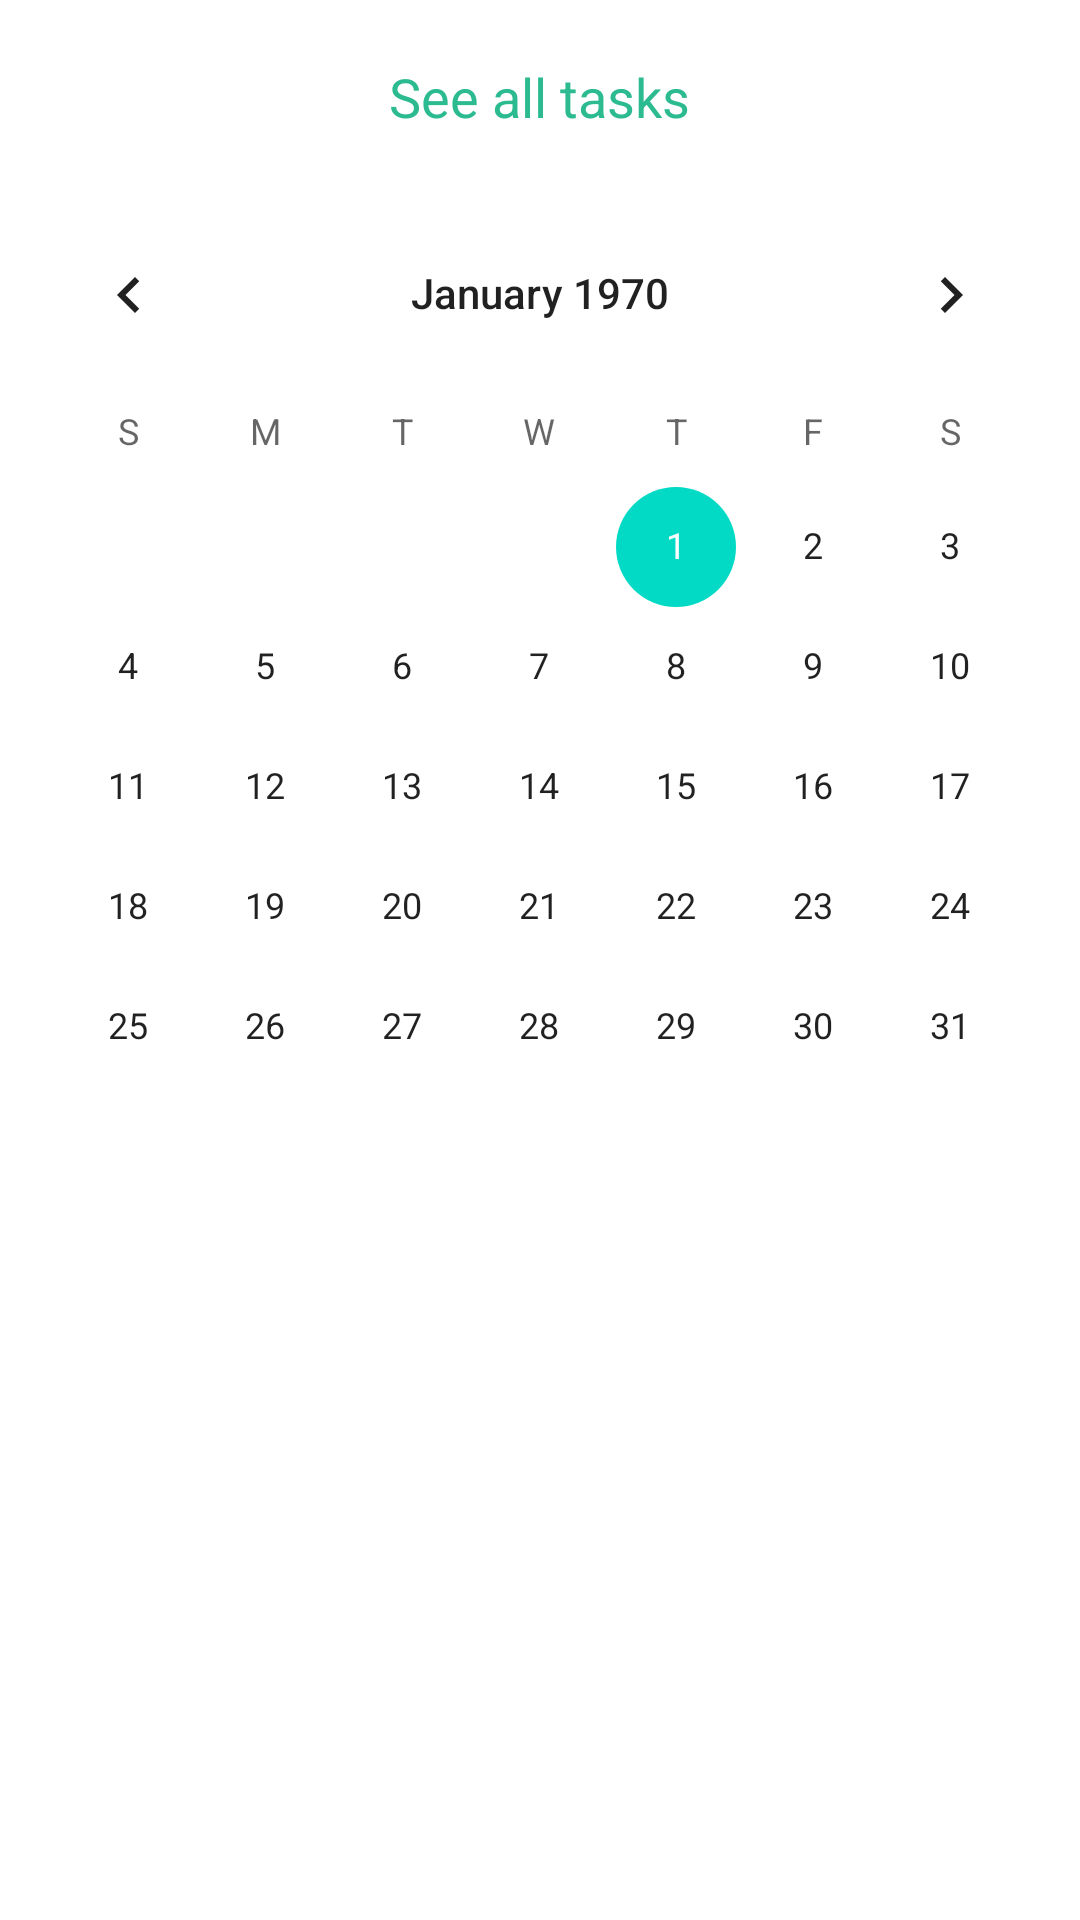

This screen was rendered from an Android layout file. Write that file and the resources it references.
<!-- AndroidManifest.xml: application theme Theme.HealthProjectV -->
<!-- res/layout/fragment_calendar_view.xml -->
<?xml version="1.0" encoding="utf-8"?>
<LinearLayout
    xmlns:android="http://schemas.android.com/apk/res/android"
    xmlns:tools="http://schemas.android.com/tools"
    android:layout_width="match_parent"
    android:layout_height="match_parent"
    android:orientation="vertical">

    <FrameLayout
        android:layout_width="match_parent"
        android:layout_height="wrap_content"
        android:paddingTop="20dp"
        android:paddingBottom="20dp">

        <ImageView
            android:layout_width="wrap_content"
            android:layout_height="wrap_content"
            android:layout_marginLeft="20dp"
            android:id="@+id/back"
            android:background="@drawable/ic_arrow_back_black_24dp"/>

    <TextView
        android:layout_width="wrap_content"
        android:layout_height="wrap_content"
        android:textColor="@color/colorAccent"
        android:text="See all tasks"
        android:textSize="18sp"
        android:layout_gravity="center_horizontal"/>

    </FrameLayout>

    <CalendarView
        android:id="@+id/calendarView"
        android:layout_width="match_parent"
        android:layout_marginBottom="30dp"
        android:layout_height="match_parent"
        tools:ignore="MissingClass" />



</LinearLayout>
<!-- resources referenced by this layout -->
<resources>
  <color name="colorAccent">#2CBA90</color>
  <style name="Theme.HealthProjectV" parent="Theme.MaterialComponents.DayNight.NoActionBar">
          
          <item name="colorPrimary">#2CBA90</item>
  
          <item name="colorPrimaryVariant">@color/purple_700</item>
          <item name="colorOnPrimary">@color/white</item>
          
          <item name="colorSecondary">@color/teal_200</item>
          <item name="colorSecondaryVariant">@color/teal_700</item>
          <item name="colorOnSecondary">@color/black</item>
          
          <item name="android:statusBarColor" tools:targetApi="l">?attr/colorPrimaryVariant</item>
          
      </style>
  <color name="purple_700">#FF3700B3</color>
  <color name="white">#FFFFFFFF</color>
  <color name="teal_200">#FF03DAC5</color>
  <color name="teal_700">#FF018786</color>
  <color name="black">#FF000000</color>
</resources>
